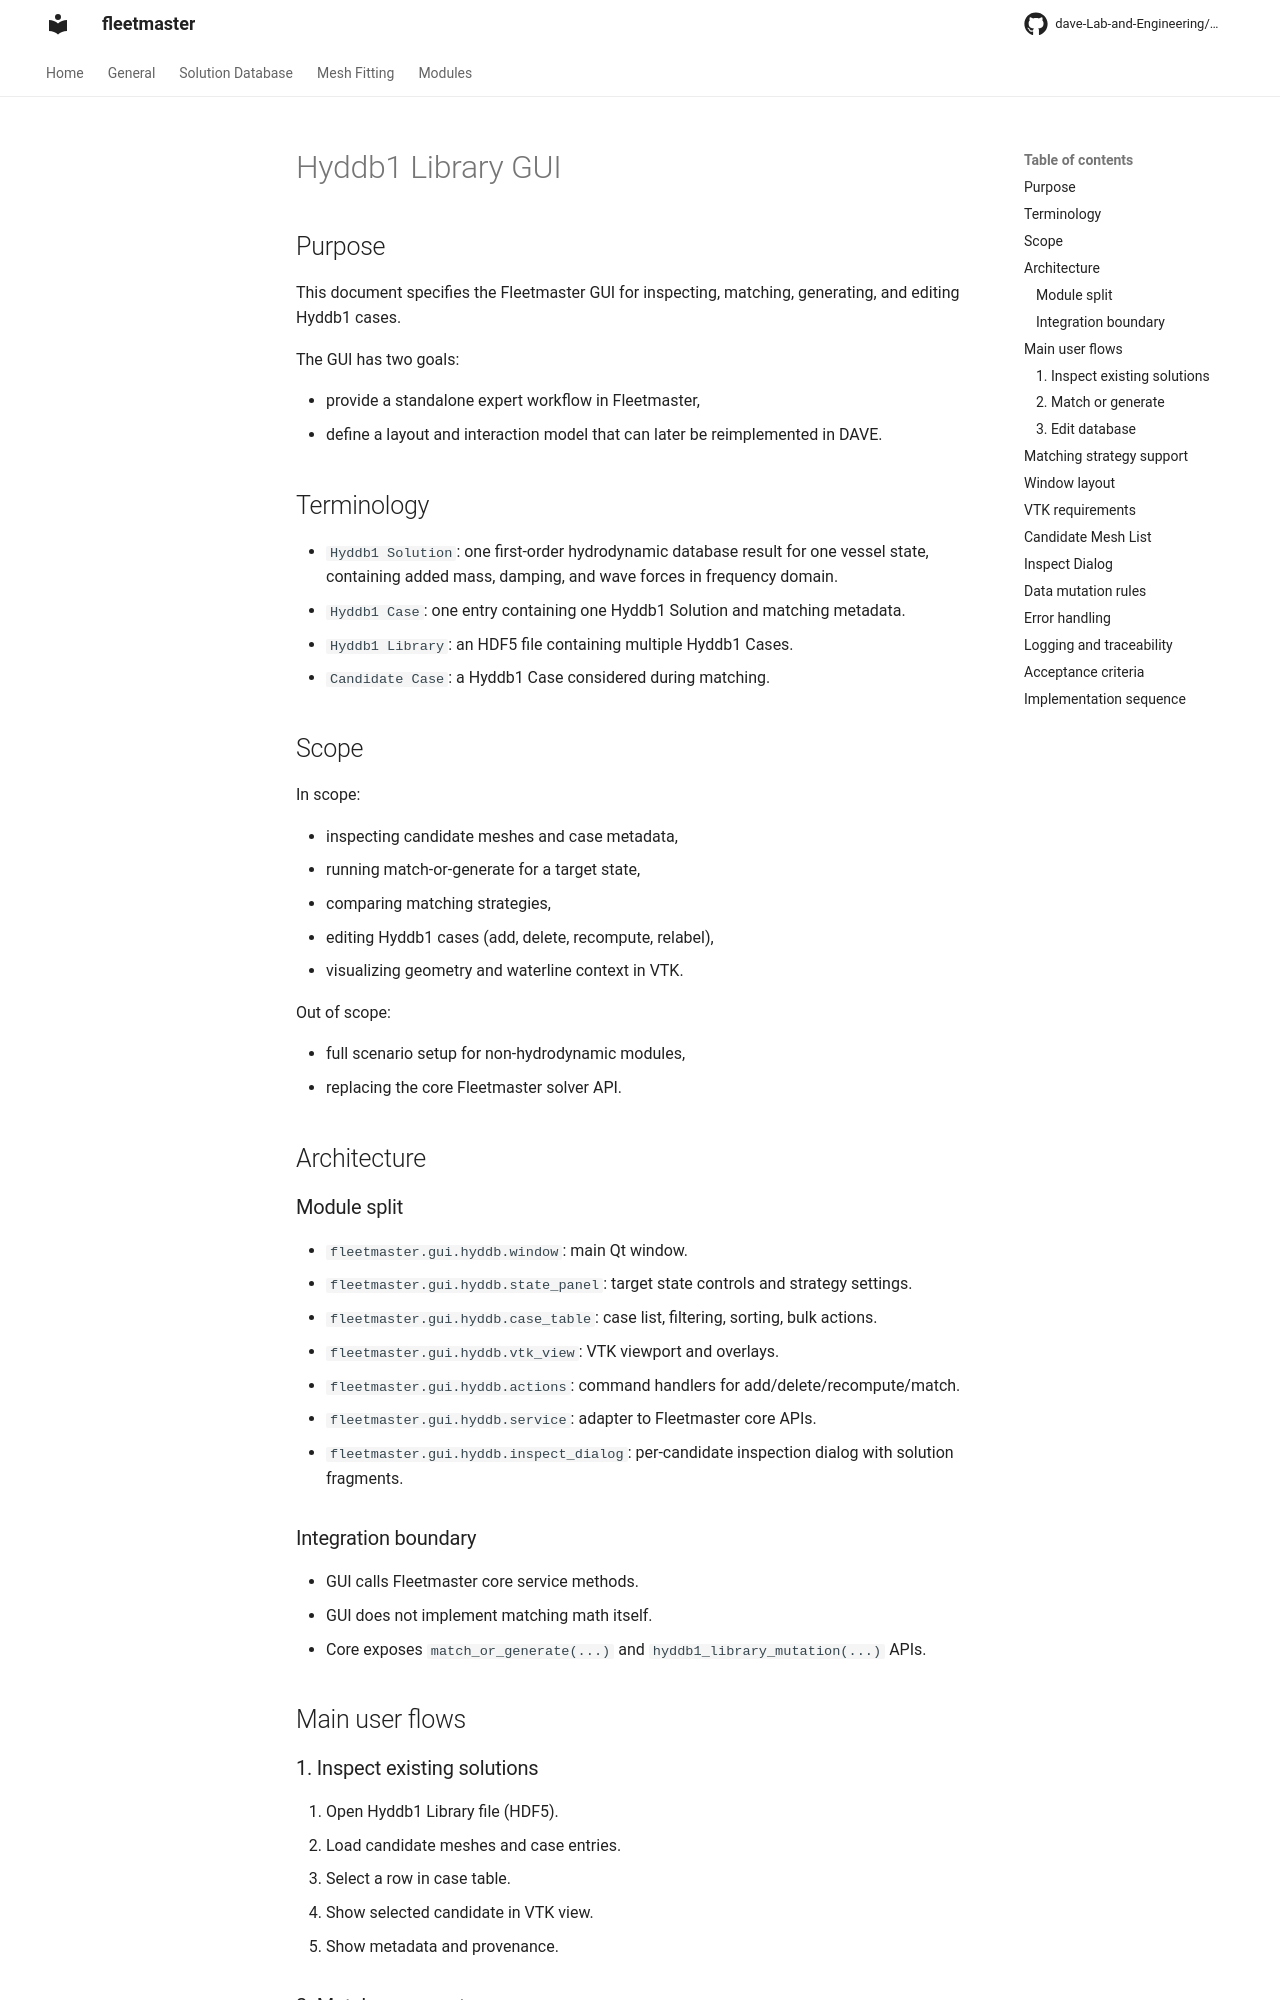

repository: dave-Lab-and-Engineering/fleetmaster · page: gui/index.html · generator: mkdocs

# Hyddb1 Library GUI

## Purpose

This document specifies the Fleetmaster GUI for inspecting, matching, generating, and editing Hyddb1 cases.

The GUI has two goals:

- provide a standalone expert workflow in Fleetmaster,
- define a layout and interaction model that can later be reimplemented in DAVE.

## Terminology

- `Hyddb1 Solution`: one first-order hydrodynamic database result for one vessel state, containing added mass, damping, and wave forces in frequency domain.
- `Hyddb1 Case`: one entry containing one Hyddb1 Solution and matching metadata.
- `Hyddb1 Library`: an HDF5 file containing multiple Hyddb1 Cases.
- `Candidate Case`: a Hyddb1 Case considered during matching.

## Scope

In scope:

- inspecting candidate meshes and case metadata,
- running match-or-generate for a target state,
- comparing matching strategies,
- editing Hyddb1 cases (add, delete, recompute, relabel),
- visualizing geometry and waterline context in VTK.

Out of scope:

- full scenario setup for non-hydrodynamic modules,
- replacing the core Fleetmaster solver API.

## Architecture

### Module split

- `fleetmaster.gui.hyddb.window`: main Qt window.
- `fleetmaster.gui.hyddb.state_panel`: target state controls and strategy settings.
- `fleetmaster.gui.hyddb.case_table`: case list, filtering, sorting, bulk actions.
- `fleetmaster.gui.hyddb.vtk_view`: VTK viewport and overlays.
- `fleetmaster.gui.hyddb.actions`: command handlers for add/delete/recompute/match.
- `fleetmaster.gui.hyddb.service`: adapter to Fleetmaster core APIs.
- `fleetmaster.gui.hyddb.inspect_dialog`: per-candidate inspection dialog with solution fragments.

### Integration boundary

- GUI calls Fleetmaster core service methods.
- GUI does not implement matching math itself.
- Core exposes `match_or_generate(...)` and `hyddb1_library_mutation(...)` APIs.

## Main user flows
